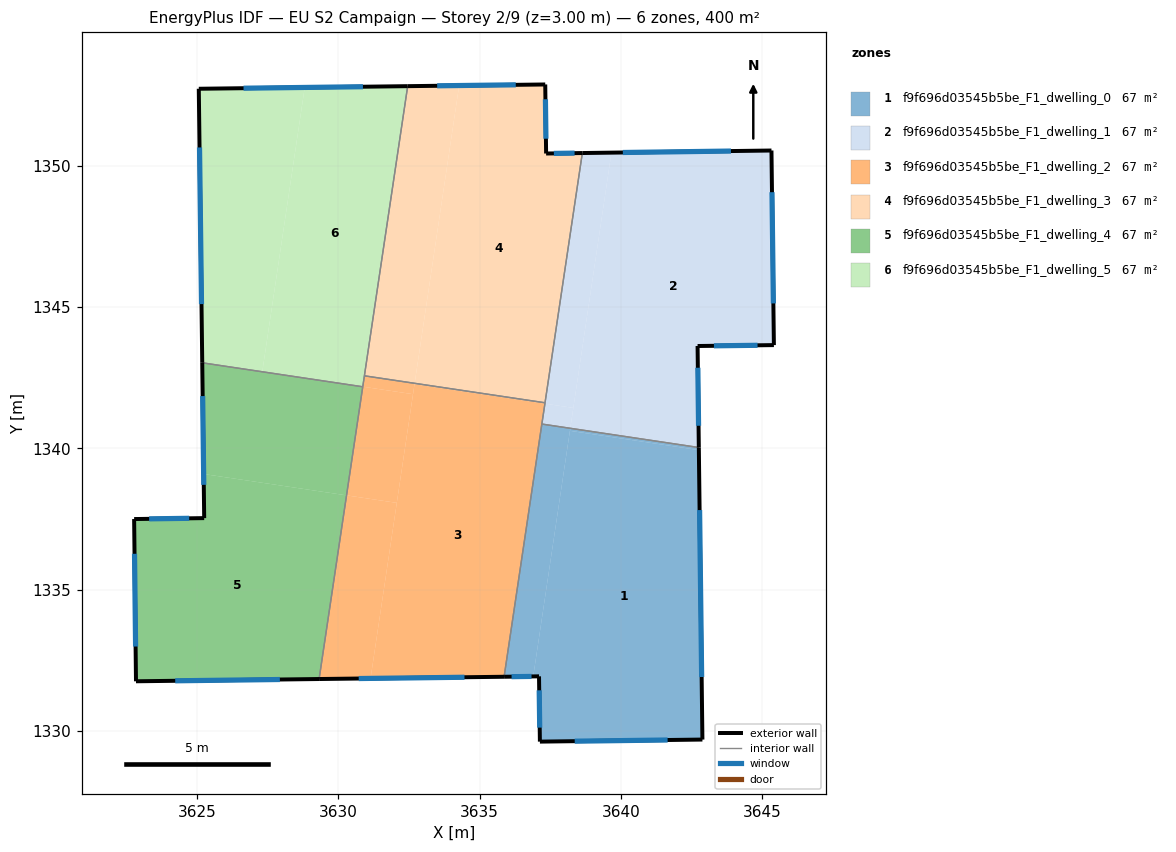
=== STOREY PLAN SPEC (per zone: floor XY polygon, exterior-wall plan segments, windows/doors) ===
zone 1: f9f696d03545b5be_F1_dwelling_0  (66.7 m²)
  floor: (3642.75, 1339.94) (3642.88, 1329.70) (3637.13, 1329.62) (3637.10, 1331.93) (3636.90, 1331.93) (3638.19, 1340.62)
  floor: (3638.21, 1340.71) (3636.90, 1331.93) (3635.86, 1331.92) (3637.20, 1340.86)
  floor: (3642.75, 1340.03) (3642.75, 1339.94) (3638.19, 1340.62) (3638.21, 1340.71)
  exterior wall: (3637.10, 1331.93) – (3637.13, 1329.62)  [2.3 m]
    window: (3637.11, 1331.44) – (3637.12, 1330.12)  [2.3 m²]
  exterior wall: (3635.86, 1331.92) – (3637.10, 1331.93)  [1.2 m]
    window: (3636.13, 1331.92) – (3636.84, 1331.93)  [1.2 m²]
  exterior wall: (3642.88, 1329.70) – (3642.75, 1340.03)  [10.3 m]
    window: (3642.85, 1331.91) – (3642.78, 1337.81)  [10.1 m²]
  exterior wall: (3637.13, 1329.62) – (3642.88, 1329.70)  [5.7 m]
    window: (3638.36, 1329.64) – (3641.65, 1329.68)  [5.6 m²]
  interior walls: 2
zone 2: f9f696d03545b5be_F1_dwelling_1  (66.7 m²)
  floor: (3645.32, 1350.53) (3645.41, 1343.65) (3642.71, 1343.62) (3642.75, 1340.03) (3638.21, 1340.71) (3639.66, 1350.46)
  floor: (3639.66, 1350.46) (3638.31, 1341.43) (3637.31, 1341.58) (3638.63, 1350.44)
  floor: (3638.31, 1341.43) (3638.21, 1340.71) (3637.20, 1340.86) (3637.31, 1341.58)
  exterior wall: (3645.32, 1350.53) – (3638.63, 1350.44)  [6.7 m]
    window: (3643.89, 1350.51) – (3640.06, 1350.46)  [6.6 m²]
  exterior wall: (3645.41, 1343.65) – (3645.32, 1350.53)  [6.9 m]
    window: (3645.39, 1345.12) – (3645.34, 1349.06)  [6.7 m²]
  exterior wall: (3642.71, 1343.62) – (3645.41, 1343.65)  [2.7 m]
    window: (3643.29, 1343.62) – (3644.83, 1343.64)  [2.6 m²]
  exterior wall: (3642.75, 1340.03) – (3642.71, 1343.62)  [3.6 m]
    window: (3642.74, 1340.80) – (3642.72, 1342.85)  [3.5 m²]
  interior walls: 3
zone 3: f9f696d03545b5be_F1_dwelling_2  (66.7 m²)
  floor: (3637.31, 1341.58) (3635.86, 1331.92) (3631.14, 1331.86) (3632.70, 1342.27)
  floor: (3632.07, 1338.07) (3631.14, 1331.86) (3629.32, 1331.84) (3630.29, 1338.33)
  floor: (3637.31, 1341.61) (3637.31, 1341.58) (3632.70, 1342.27) (3632.70, 1342.30)
  floor: (3632.64, 1341.91) (3632.07, 1338.07) (3630.29, 1338.33) (3630.87, 1342.18)
  floor: (3632.70, 1342.30) (3632.64, 1341.91) (3630.87, 1342.18) (3630.92, 1342.56)
  exterior wall: (3629.32, 1331.84) – (3635.86, 1331.92)  [6.5 m]
    window: (3630.72, 1331.86) – (3634.46, 1331.90)  [6.4 m²]
  interior walls: 5
zone 4: f9f696d03545b5be_F1_dwelling_3  (66.7 m²)
  floor: (3637.32, 1352.87) (3637.35, 1350.42) (3638.63, 1350.44) (3637.31, 1341.61) (3632.70, 1342.30) (3634.28, 1352.83)
  floor: (3634.28, 1352.83) (3632.70, 1342.30) (3630.92, 1342.56) (3632.45, 1352.81)
  exterior wall: (3637.32, 1352.87) – (3632.46, 1352.81)  [4.9 m]
    window: (3636.28, 1352.85) – (3633.50, 1352.82)  [4.8 m²]
  exterior wall: (3637.35, 1350.42) – (3637.32, 1352.87)  [2.4 m]
    window: (3637.34, 1350.95) – (3637.33, 1352.34)  [2.4 m²]
  exterior wall: (3638.63, 1350.44) – (3637.35, 1350.42)  [1.3 m]
    window: (3638.36, 1350.44) – (3637.63, 1350.43)  [1.3 m²]
  interior walls: 3
zone 5: f9f696d03545b5be_F1_dwelling_4  (66.7 m²)
  floor: (3630.29, 1338.33) (3629.32, 1331.84) (3622.85, 1331.76) (3622.78, 1337.50) (3625.26, 1337.53) (3625.24, 1339.09)
  floor: (3630.87, 1342.17) (3630.29, 1338.33) (3625.24, 1339.09) (3625.19, 1343.02)
  exterior wall: (3622.78, 1337.50) – (3622.85, 1331.76)  [5.7 m]
    window: (3622.79, 1336.27) – (3622.83, 1332.99)  [5.6 m²]
  exterior wall: (3625.26, 1337.53) – (3622.78, 1337.50)  [2.5 m]
    window: (3624.73, 1337.52) – (3623.31, 1337.50)  [2.4 m²]
  exterior wall: (3625.19, 1343.02) – (3625.26, 1337.53)  [5.5 m]
    window: (3625.20, 1341.85) – (3625.24, 1338.71)  [5.4 m²]
  exterior wall: (3622.85, 1331.76) – (3629.32, 1331.84)  [6.5 m]
    window: (3624.23, 1331.78) – (3627.93, 1331.82)  [6.3 m²]
  interior walls: 2
zone 6: f9f696d03545b5be_F1_dwelling_5  (66.7 m²)
  floor: (3632.45, 1352.81) (3630.87, 1342.18) (3627.31, 1342.71) (3628.81, 1352.76)
  floor: (3628.81, 1352.76) (3627.31, 1342.71) (3630.87, 1342.17) (3625.19, 1343.02) (3625.07, 1352.71)
  exterior wall: (3625.07, 1352.71) – (3625.19, 1343.02)  [9.7 m]
    window: (3625.09, 1350.64) – (3625.16, 1345.10)  [9.5 m²]
  exterior wall: (3632.46, 1352.81) – (3625.07, 1352.71)  [7.4 m]
    window: (3630.87, 1352.79) – (3626.65, 1352.73)  [7.2 m²]
  interior walls: 3

=== DERIVED (storey summary) ===
Building: EU S2 Campaign
Storey: 2 of 9  (floor level z = 3.00 m)
Storey gross floor area: 400.0 m²
Zones on this storey: 6
  - f9f696d03545b5be_F1_dwelling_0: floor 66.7 m²; exterior wall 19.6 m (58.9 m²); 4 window(s) 19.2 m²; WWR 32.7%
  - f9f696d03545b5be_F1_dwelling_1: floor 66.7 m²; exterior wall 19.9 m (59.6 m²); 4 window(s) 19.5 m²; WWR 32.7%
  - f9f696d03545b5be_F1_dwelling_2: floor 66.7 m²; exterior wall 6.5 m (19.6 m²); 1 window(s) 6.4 m²; WWR 32.7%
  - f9f696d03545b5be_F1_dwelling_3: floor 66.7 m²; exterior wall 8.6 m (25.8 m²); 3 window(s) 8.4 m²; WWR 32.7%
  - f9f696d03545b5be_F1_dwelling_4: floor 66.7 m²; exterior wall 20.2 m (60.6 m²); 4 window(s) 19.8 m²; WWR 32.7%
  - f9f696d03545b5be_F1_dwelling_5: floor 66.7 m²; exterior wall 17.1 m (51.2 m²); 2 window(s) 16.7 m²; WWR 32.7%
Zone adjacency (shared interzone walls):
  - f9f696d03545b5be_F1_dwelling_0 ↔ f9f696d03545b5be_F1_dwelling_1
  - f9f696d03545b5be_F1_dwelling_0 ↔ f9f696d03545b5be_F1_dwelling_2
  - f9f696d03545b5be_F1_dwelling_1 ↔ f9f696d03545b5be_F1_dwelling_2
  - f9f696d03545b5be_F1_dwelling_1 ↔ f9f696d03545b5be_F1_dwelling_3
  - f9f696d03545b5be_F1_dwelling_2 ↔ f9f696d03545b5be_F1_dwelling_3
  - f9f696d03545b5be_F1_dwelling_2 ↔ f9f696d03545b5be_F1_dwelling_4
  - f9f696d03545b5be_F1_dwelling_2 ↔ f9f696d03545b5be_F1_dwelling_5
  - f9f696d03545b5be_F1_dwelling_3 ↔ f9f696d03545b5be_F1_dwelling_5
  - f9f696d03545b5be_F1_dwelling_4 ↔ f9f696d03545b5be_F1_dwelling_5